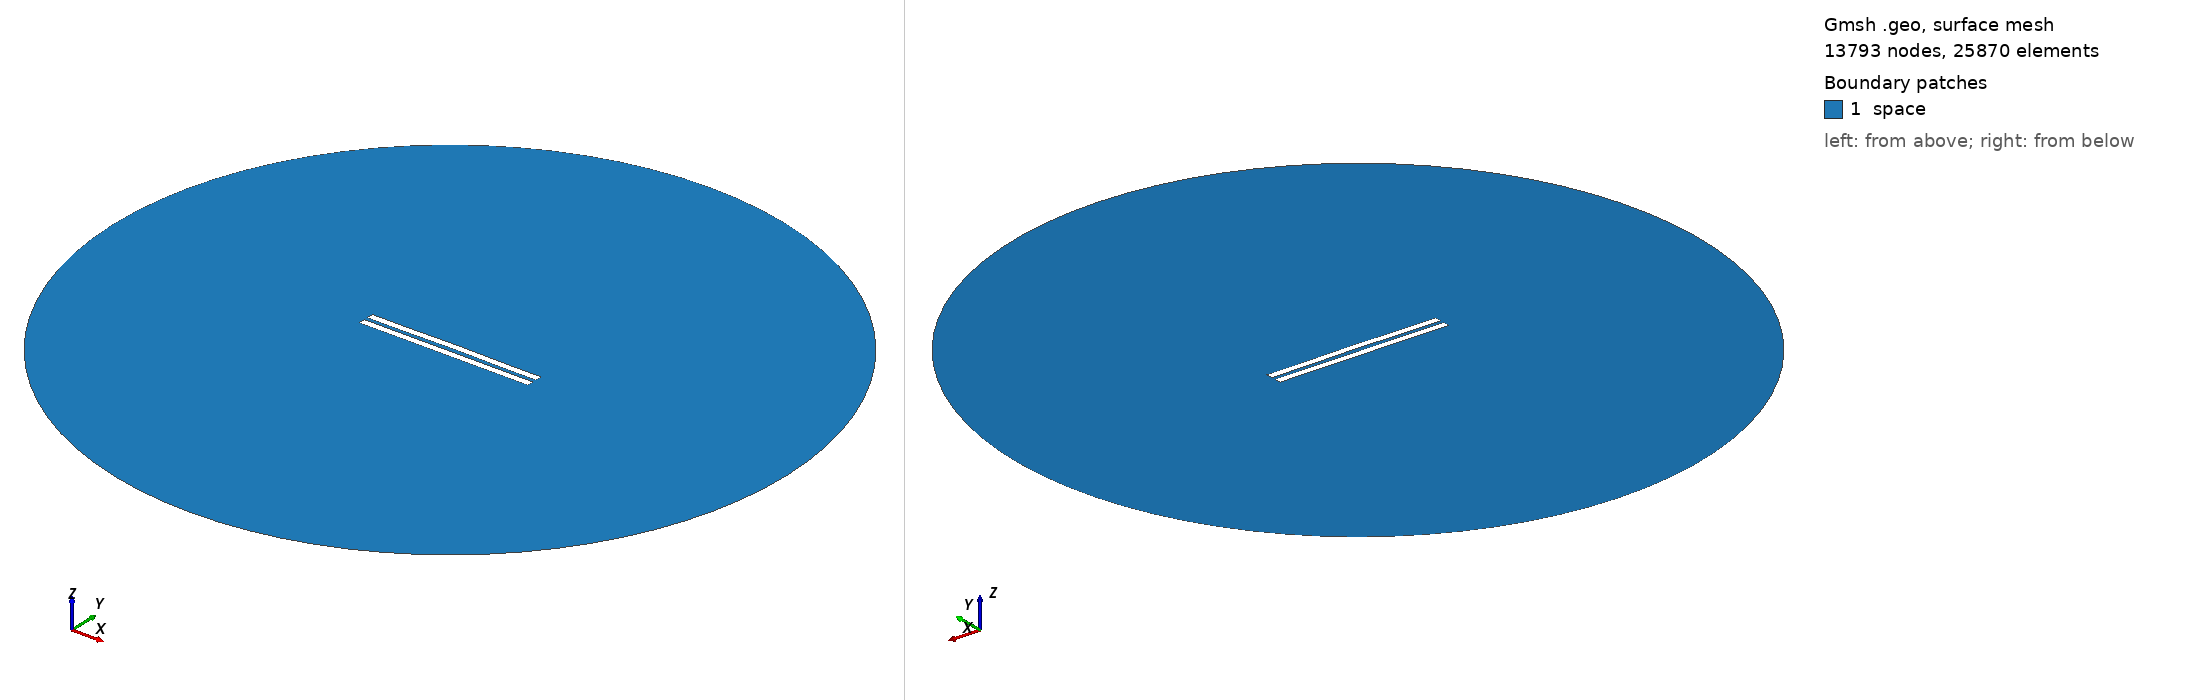

Gmsh geometry script, surface-meshed: 13793 nodes, 25870 surface elements. Boundary patches (legend numbers): 1 space. Left view from above one corner, right view from below the opposite corner. Legend entries are the model's physical surfaces. The drawing asked Gmsh for element sizes between 1% and 20% of the model's largest extent; the script's own settings can give other sizes.

=== 2987.geo (drawn) ===
//---------------------------------------
// Geometry kernel
//---------------------------------------

SetFactory("OpenCASCADE");



//---------------------------------------
// Parameters of the geometry
//---------------------------------------

// Overetch of the upper plate
overetch = 0.0;

// Distance between the plates
distance = 2.5;

// Discretization over the x axis (for the deformation)
nx = 50; 

// Length of the plate
L = 100 - overetch; 

// Number of modes
n = 4; 

// 1st mode coefficient
coeff(1) = 0.07499999999999998;
beta(1) = 0.596864 * 3.1415926535 / L;

// 2nd mode coefficient
coeff(2) = 0.15;
beta(2) = 1.49418 * 3.1415926535 / L;

// 3rd mode coefficient
coeff(3) = 0.0;
beta(3) = 2.50025 * 3.1415926535 / L;

// 4th mode coefficient
coeff(4) = -0.075;
beta(4) = 3.49999 * 3.1415926535 / L;



//---------------------------------------
// Upper plate (deformed rectangle)
//---------------------------------------

// Coordiantes of the upper plate
xmin = -50;
xmax = 50 - overetch;

// Height of the upper plate
yheight = 4 - 2 * overetch;

// Indexes of the points
UpperID[] = {};
LowerID[] = {};
LeftID[] = {};
RightID[] = {};

// Point index
p = 1;

// Horizontal edges
For i In {1:nx}
    x = xmin + (i-1)*(xmax - xmin)/(nx-1);

    y_bottom = distance / 2 + overetch;
    For j In {1:n}
        C = (Cosh(beta(j)*L) + Cos(beta(j)*L)) / (Sinh(beta(j)*L) + Sin(beta(j)*L));
        y_bottom  = y_bottom + coeff(j) * (Cosh(beta(j)*(x+50)) - Cos(beta(j)*(x+50)) - C * (Sinh(beta(j)*(x+50)) - Sin(beta(j)*(x+50))));
    EndFor

    y_top = y_bottom + yheight;

    Point(p) = {x, y_top, 0, 1.0};
    UpperID[i] = p;
    p = p + 1;

    Point(p) = {x, y_bottom, 0, 1.0};
    LowerID[i] = p;
    p = p + 1;
EndFor

// Create point lists
UpperPts[] = {}; LowerPts[] = {};
For i In {1:nx}
  UpperPts[] += {UpperID[i]};
  LowerPts[] += {LowerID[i]};
EndFor

// Build splines
Spline(1) = {UpperPts[]};
Spline(2) = {LowerPts[]};
Line(3) = {LowerPts[nx-1], UpperPts[nx-1]};
Line(4) = {LowerPts[0], UpperPts[0]};

// Build the plane surface
Curve Loop(1) = {2, 3, -1, -4};
Plane Surface(1) = {1};



//---------------------------------------
// Lower plate (rectangle)
//---------------------------------------

// Vertices
Point(1001) = {-50, -1, 0, 1.0};
Point(1002) = { 50, -1, 0, 1.0};
Point(1003) = { 50,  -5, 0, 1.0};
Point(1004) = {-50,  -5, 0, 1.0};

// Edges
Line(5) = {1001, 1002};
Line(6) = {1002, 1003};
Line(7) = {1003, 1004};
Line(8) = {1004, 1001};

// Plane surface
Line Loop(2) = {5, 6, 7, 8};
Plane Surface(2) = {2}; 



//---------------------------------------
// Outer (fictious) boundary
//---------------------------------------

// Points
Point(1005) = {0, 0, 0};       // Center
Point(1006) = {200, 0, 0};     // Start point
Point(1007) = {0, 200, 0};     // 90 degrees
Point(1008) = {-200, 0, 0};    // 180 degrees
Point(1009) = {0, -200, 0};    // 270 degrees

// Circle arcs (each needs start, center, end)
Circle(9) = {1006, 1005, 1007};
Circle(10) = {1007, 1005, 1008};
Circle(11) = {1008, 1005, 1009};
Circle(12) = {1009, 1005, 1006};

// Plane surface for the entire domain
Curve Loop(3) = {9, 10, 11, 12};
Surface(3) = {3};

// Subtract the plates from the whole domain to obtain the actual domain where we want to solve the equations
BooleanDifference{ Surface{3}; Delete; }{ Surface{1}; Surface{2}; Delete; }




//---------------------------------------
// Transfinite Lines/Curves
//---------------------------------------

// Set the number of points on the boundaries
r = 7;

// Plates
Transfinite Curve {1, 2} = 50*r Using Progression 1;
Transfinite Curve {3, 4} = 2*r Using Progression 1;
Transfinite Line {5, 7} = 50*r Using Progression 1;
Transfinite Line {6, 8} = 2*r Using Progression 1;

// Outer boundary
Transfinite Line {9, 10, 11, 12} = 20 Using Progression 1;



//---------------------------------------
// Physical groups
//---------------------------------------                

// Physical curves (boundaries)
Physical Line("force_segment", 10) = {2};
Physical Line("upper_plate", 11) = {1, 3, 4};
Physical Line("lower_plate", 12) = {5, 6, 7, 8};
Physical Line("boundary", 20) = {9, 10, 11, 12};

// Physical Surfaces
Physical Surface("space", 30) = {3};



//---------------------------------------
// 6. Generate the Mesh
//---------------------------------------

// 2D mesh generation
Mesh 2;
